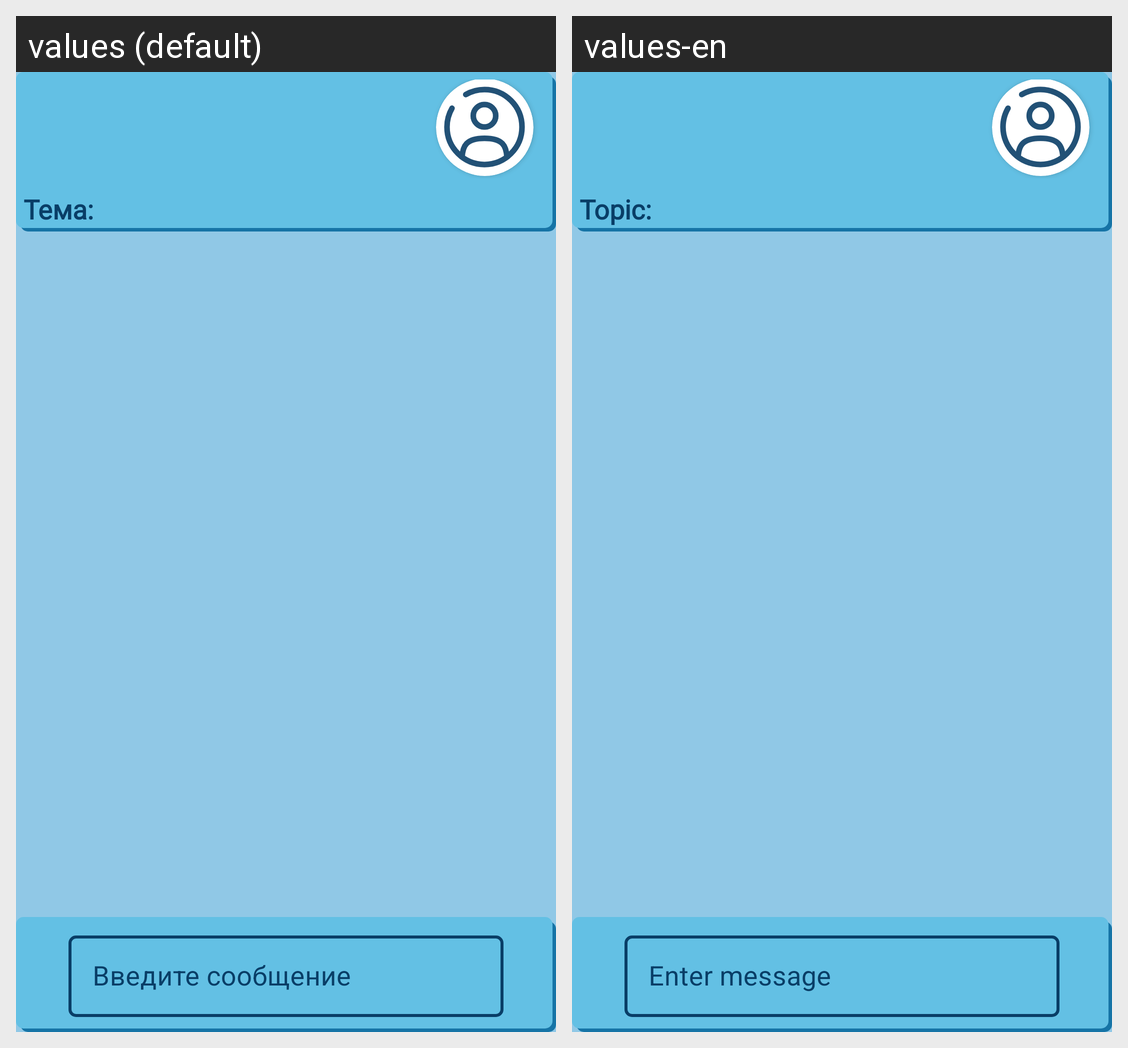

Locale-by-locale string values for the Android screen shown in this grid:
Android screen res/layout/document_chat_fragment.xml rendered under 2 locales, left to right: values (default), values-en. Device: Nexus 5 (rendered at 1080×1920; each locale shown at half size, 540×960, under a caption strip naming it); theme Theme.MyTheme2.
Strings drawn on this screen, with the default value and each locale's value (text and hints the layout hard-codes, and strings that could not be matched under every locale, appear in the picture but are not listed):

name_theme_chat
  values: Тема: 
  values-en: Topic:

enter_message
  values: Введите сообщение
  values-en: Enter message
